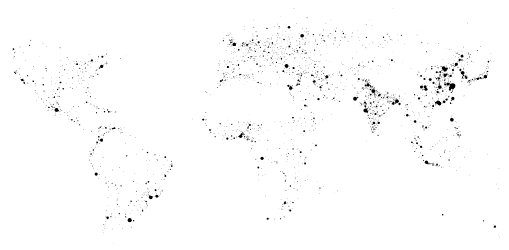
D3 v3 page, settled after 360 driven frames (6 s of simulated time); the page loaded 1 data file(s).



      var outerWidth  = 500;
      var outerHeight = 250;
      var margin = { left: -50, top: 0, right: -50, bottom: 0 };

      var xColumn = "longitude";
      var yColumn = "latitude";
      var rColumn = "population";
      var peoplePerPixel = 1000000;

      var innerWidth  = outerWidth  - margin.left - margin.right;
      var innerHeight = outerHeight - margin.top  - margin.bottom;

      var svg = d3.select("body").append("svg")
        .attr("width",  outerWidth)
        .attr("height", outerHeight);

      var g = svg.append("g")
        .attr("transform", "translate(" + margin.left + "," + margin.top + ")");

      var xScale = d3.scale.linear().range([0, innerWidth]);
      var yScale = d3.scale.linear().range([innerHeight, 0]);
      var rScale = d3.scale.sqrt();

      function render(data){

        xScale.domain( d3.extent(data, function (d){ return d[xColumn]; }));
        yScale.domain( d3.extent(data, function (d){ return d[yColumn]; }));
        rScale.domain([0, d3.max(data, function (d){ return d[rColumn]; })]);

        // Compute the size of the biggest circle as a function of peoplePerPixel.
        var peopleMax = rScale.domain()[1];
        var rMin = 0;
        var rMax = Math.sqrt(peopleMax / (peoplePerPixel * Math.PI));
        rScale.range([rMin, rMax]);

        var circles = g.selectAll("circle").data(data);
        circles.enter().append("circle");
        circles
          .attr("cx", function (d){ return xScale(d[xColumn]); })
          .attr("cy", function (d){ return yScale(d[yColumn]); })
          .attr("r",  function (d){ return rScale(d[rColumn]); });
        circles.exit().remove();
      }

      function type(d){
        d.latitude   = +d.latitude;
        d.longitude  = +d.longitude;
        d.population = +d.population;
        return d;
      }

      d3.csv("geonames_cities100000.csv", type, render);

    

### data: geonames_cities100000.csv
name, latitude, longitude, population
Shanghai, 31.22, 121.5, 22315474
Buenos Aires, -34.61, -58.38, 13076300
Mumbai, 19.07, 72.88, 12691836
Mexico City, 19.43, -99.13, 12294193
Beijing, 39.91, 116.4, 11716620
Karachi, 24.91, 67.08, 11624219
İstanbul, 41.01, 28.95, 11174257
Tianjin, 39.14, 117.2, 11090314
Guangzhou, 23.12, 113.2, 11071424
Delhi, 28.65, 77.23, 10927986
Manila, 14.6, 121, 10444527
Moscow, 55.75, 37.62, 10381222
Shenzhen, 22.55, 114.1, 10358381
Dhaka, 23.71, 90.41, 10356500
Seoul, 37.57, 127, 10349312
São Paulo, -23.55, -46.64, 10021295
Wuhan, 30.58, 114.3, 9785388
Lagos, 6.454, 3.395, 9000000
Jakarta, -6.215, 106.8, 8540121
Tokyo, 35.69, 139.7, 8336599
New York City, 40.71, -74.01, 8175133
Dongguan, 23.05, 113.7, 8000000
Taipei, 25.05, 121.5, 7871900
Kinshasa, -4.328, 15.31, 7785965
Lima, -12.04, -77.03, 7737002
Cairo, 30.06, 31.25, 7734614
Bogotá, 4.61, -74.08, 7674366
London, 51.51, -0.1257, 7556900
City of London, 51.51, -0.09184, 7556900
Chongqing, 29.56, 106.6, 7457600
Chengdu, 30.67, 104.1, 7415590
Nanjing, 32.06, 118.8, 7165292
Tehrān, 35.69, 51.42, 7153309
Nanchong, 30.8, 106.1, 7150000
Hong Kong, 22.29, 114.2, 7012738
Xi’an, 34.26, 108.9, 6501190
Lahore, 31.55, 74.34, 6310888
Shenyang, 41.79, 123.4, 6255921
Hangzhou, 30.29, 120.2, 6241971
Rio de Janeiro, -22.9, -43.21, 6023699
Harbin, 45.75, 126.7, 5878939
Baghdad, 33.34, 44.4, 5672513
Tai’an, 36.19, 117.1, 5499000
Suzhou, 31.3, 120.6, 5345961
Shantou, 23.37, 116.7, 5329024
Bangkok, 13.75, 100.5, 5104476
Bangalore, 12.97, 77.59, 5104047
Saint Petersburg, 59.94, 30.31, 5028000
Santiago, -33.46, -70.65, 4837295
Kolkata, 22.56, 88.36, 4631392
Sydney, -33.87, 151.2, 4627345
Yangon, 16.81, 96.16, 4477638
Jinan, 36.67, 117, 4335989
Chennai, 13.09, 80.28, 4328063
Zhengzhou, 34.76, 113.6, 4253913
Melbourne, -37.81, 145, 4246375
Riyadh, 24.69, 46.72, 4205961
Changchun, 43.88, 125.3, 4193073
Dalian, 38.91, 121.6, 4087733
Chittagong, 22.34, 91.83, 3920222
... 4,212 more rows